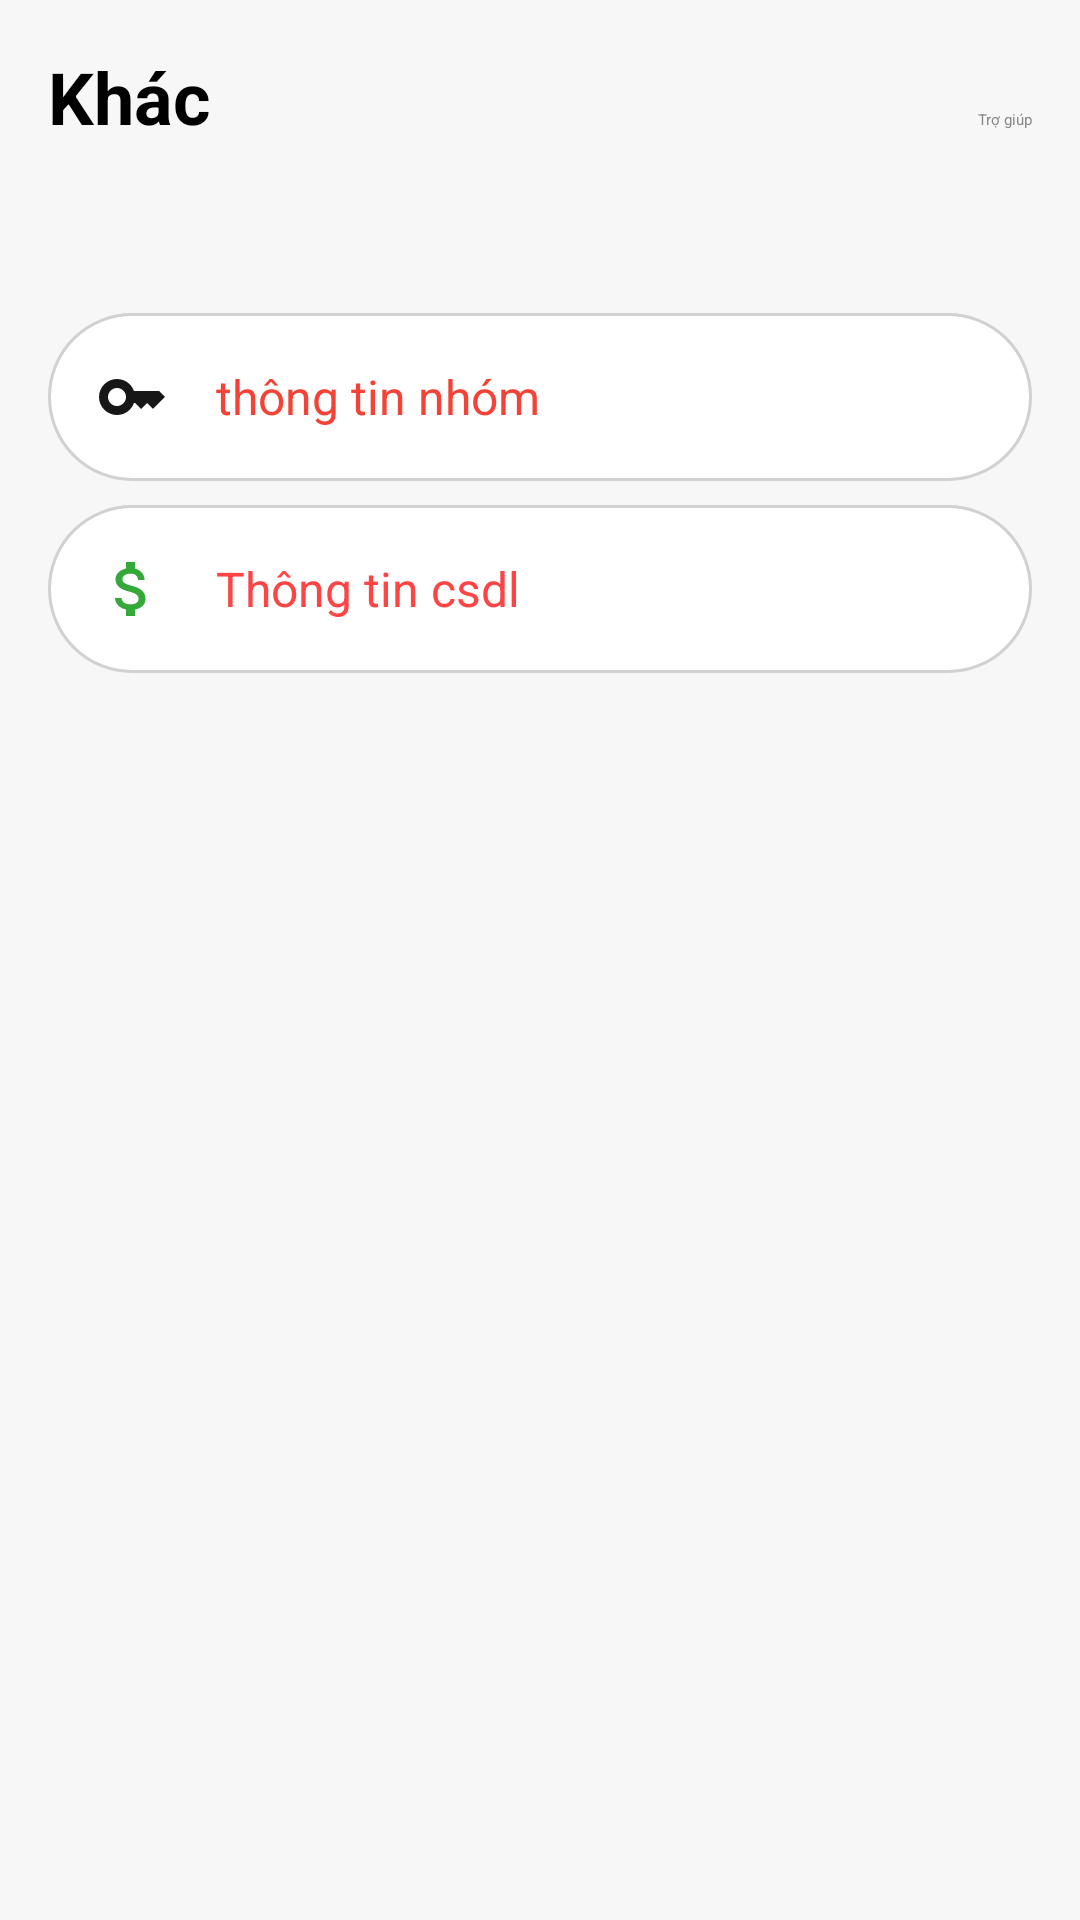

Android layout source for this screen:
<!-- AndroidManifest.xml: application theme Theme.Bai1 -->
<!-- res/layout/activity_fragment_khac.xml -->
<?xml version="1.0" encoding="utf-8"?>
<ScrollView xmlns:android="http://schemas.android.com/apk/res/android"
    android:layout_width="match_parent"
    android:layout_height="match_parent"
    xmlns:tools="http://schemas.android.com/tools"
    android:background="#F7F7F7"
    android:id="@+id/main"
    tools:context="Fragment1.AnotherFragment"
    android:padding="16dp">

    <LinearLayout
        android:id="@+id/back"
        android:layout_width="match_parent"
        android:layout_height="wrap_content"
        android:orientation="vertical">

        <LinearLayout
            android:layout_width="match_parent"
            android:layout_height="wrap_content"
            android:orientation="horizontal"
            android:layout_gravity="center"
            android:layout_marginBottom="16dp">

            <TextView
                android:id="@+id/titleText"
                android:layout_width="wrap_content"
                android:layout_height="wrap_content"
                android:text="Khác"
                android:textSize="24sp"
                android:textColor="#000000"
                android:textStyle="bold"/>

            <TextView
                android:id="@+id/helpText"
                android:layout_width="0dp"
                android:layout_height="wrap_content"
                android:layout_marginStart="16dp"
                android:layout_weight="1"
                android:text="Trợ giúp"
                android:textColor="#888888"
                android:gravity="end"/>
        </LinearLayout>

        <LinearLayout
            android:id="@+id/thongtincanhan"
            android:layout_width="match_parent"
            android:layout_height="wrap_content"
            android:layout_marginTop="40dp"
            android:layout_marginBottom="8dp"
            android:background="@drawable/bd_khac"
            android:gravity="center_vertical"
            android:orientation="horizontal"
            android:padding="16dp">

            <ImageView
                android:layout_width="24dp"
                android:layout_height="24dp"
                android:src="@drawable/ic_key" />

            <TextView
                android:layout_width="0dp"
                android:layout_height="wrap_content"
                android:layout_marginStart="16dp"
                android:layout_weight="1"
                android:text="thông tin nhóm"
                android:textColor="#F44336"
                android:textSize="16sp" />

            <ImageView
                android:layout_width="24dp"
                android:layout_height="24dp"
                android:src="@drawable/icc_right" />
        </LinearLayout>

        <LinearLayout
            android:id="@+id/liner_history"
            android:layout_width="match_parent"
            android:layout_height="wrap_content"
            android:layout_marginBottom="8dp"
            android:background="@drawable/bd_khac"
            android:gravity="center_vertical"
            android:orientation="horizontal"
            android:padding="16dp">

            <ImageView
                android:layout_width="24dp"
                android:layout_height="24dp"
                android:src="@drawable/ic_money" />

            <TextView
                android:layout_width="0dp"
                android:layout_height="wrap_content"
                android:layout_marginStart="16dp"
                android:layout_weight="1"
                android:text="Thông tin csdl"
                android:textColor="#FF4444"
                android:textSize="16sp" />

            <ImageView
                android:layout_width="24dp"
                android:layout_height="24dp"
                android:src="@drawable/icc_right" />
        </LinearLayout>


    </LinearLayout>
</ScrollView>
<!-- resources referenced by this layout -->
<resources>
  <!-- drawable bd_khac (drawable) -->
  <?xml version="1.0" encoding="utf-8"?>
  
  <shape xmlns:android="http://schemas.android.com/apk/res/android">
      <solid android:color="#FFFFFF" />
      <corners android:radius="50dp" /> 
      <stroke android:width="1dp" android:color="#D1D1D1" />
  </shape>
  <!-- drawable ic_key (drawable) -->
  <vector xmlns:android="http://schemas.android.com/apk/res/android" android:height="24dp" android:tint="#161716" android:viewportHeight="24" android:viewportWidth="24" android:width="24dp">
        
      <path android:fillColor="@android:color/white" android:pathData="M21,10h-8.35C11.83,7.67 9.61,6 7,6c-3.31,0 -6,2.69 -6,6s2.69,6 6,6c2.61,0 4.83,-1.67 5.65,-4H13l2,2l2,-2l2,2l4,-4.04L21,10zM7,15c-1.65,0 -3,-1.35 -3,-3c0,-1.65 1.35,-3 3,-3s3,1.35 3,3C10,13.65 8.65,15 7,15z"/>
      
  </vector>
  <!-- drawable ic_money (drawable) -->
  <vector xmlns:android="http://schemas.android.com/apk/res/android" android:height="24dp" android:tint="#34A939" android:viewportHeight="24" android:viewportWidth="24" android:width="24dp">
        
      <path android:fillColor="@android:color/white" android:pathData="M11.8,10.9c-2.27,-0.59 -3,-1.2 -3,-2.15 0,-1.09 1.01,-1.85 2.7,-1.85 1.78,0 2.44,0.85 2.5,2.1h2.21c-0.07,-1.72 -1.12,-3.3 -3.21,-3.81V3h-3v2.16c-1.94,0.42 -3.5,1.68 -3.5,3.61 0,2.31 1.91,3.46 4.7,4.13 2.5,0.6 3,1.48 3,2.41 0,0.69 -0.49,1.79 -2.7,1.79 -2.06,0 -2.87,-0.92 -2.98,-2.1h-2.2c0.12,2.19 1.76,3.42 3.68,3.83V21h3v-2.15c1.95,-0.37 3.5,-1.5 3.5,-3.55 0,-2.84 -2.43,-3.81 -4.7,-4.4z"/>
      
  </vector>
</resources>
